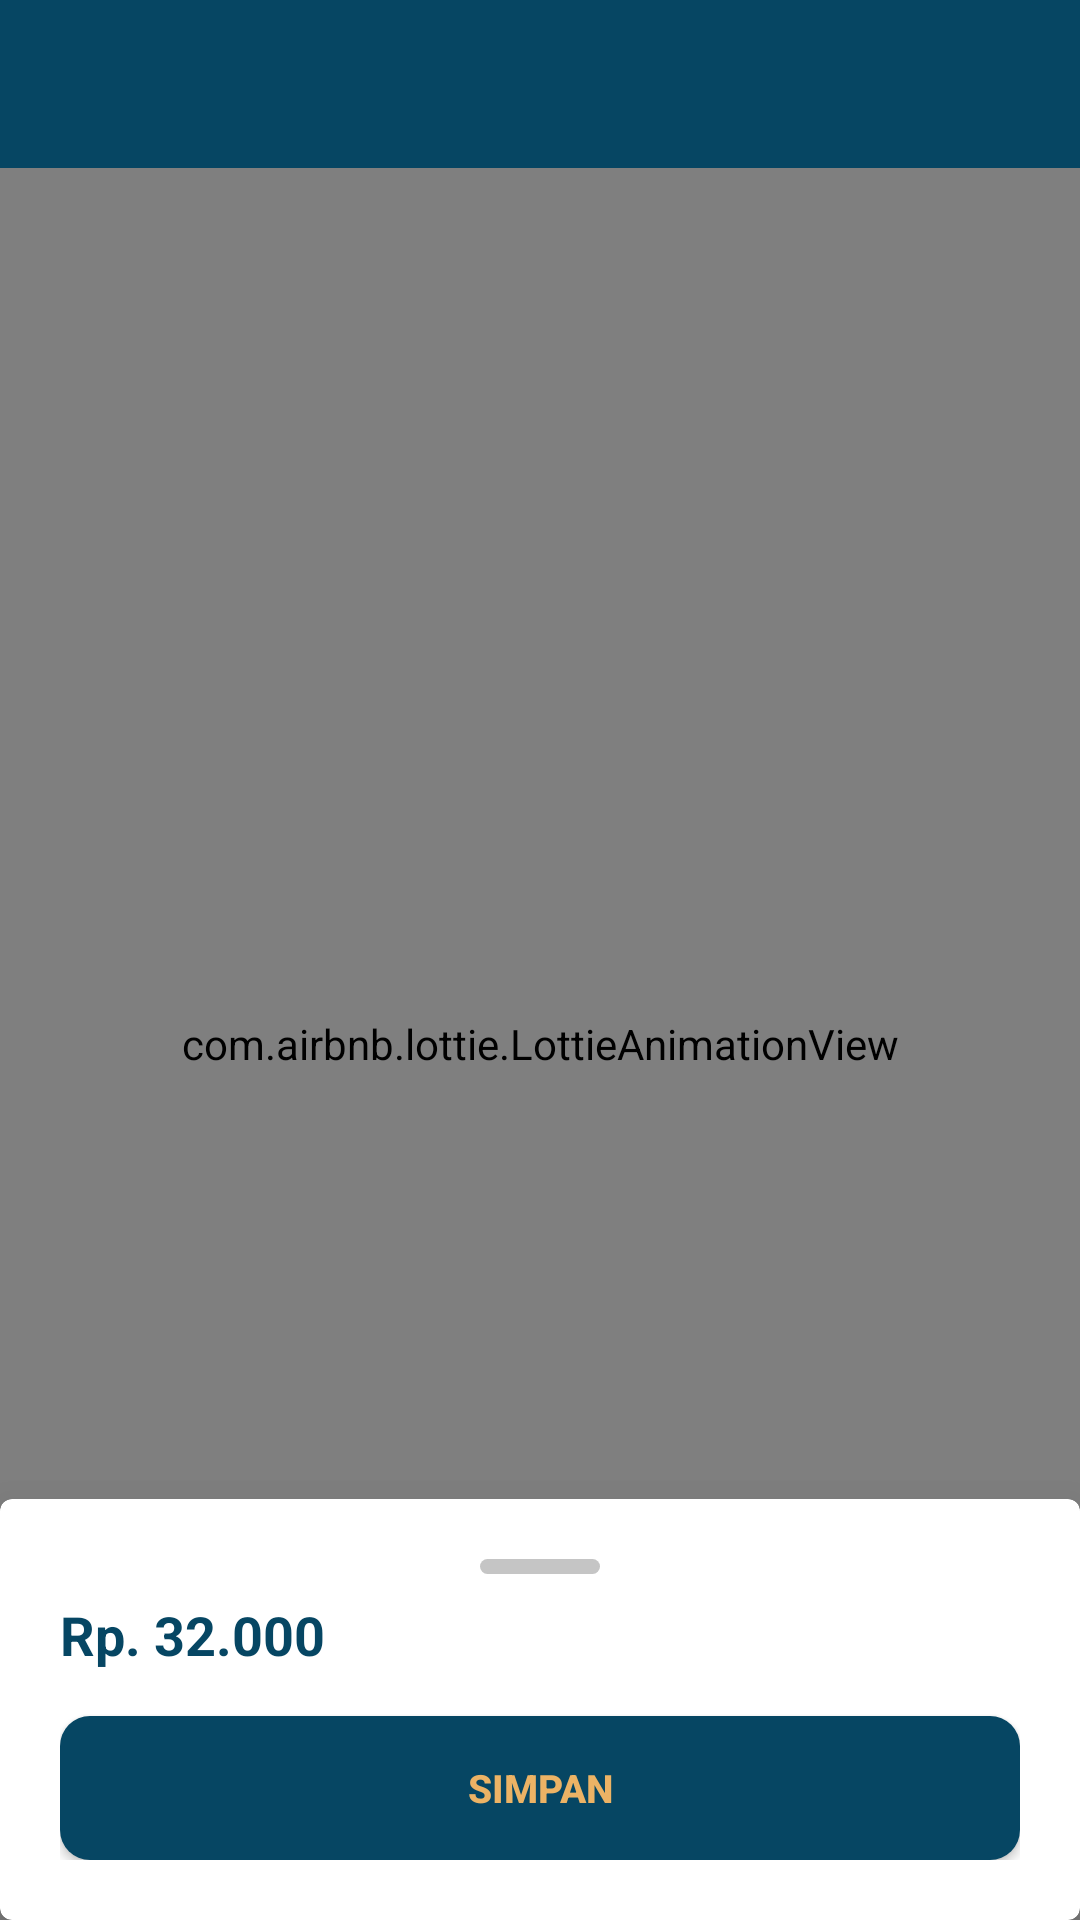

Android layout source for this screen:
<!-- AndroidManifest.xml: application theme Theme.Stockku -->
<!-- res/layout/activity_cart.xml -->
<?xml version="1.0" encoding="utf-8"?>
<androidx.constraintlayout.widget.ConstraintLayout xmlns:android="http://schemas.android.com/apk/res/android"
    xmlns:app="http://schemas.android.com/apk/res-auto"
    xmlns:tools="http://schemas.android.com/tools"
    android:layout_width="match_parent"
    android:layout_height="match_parent"
    tools:context=".ui.employee.activity.CartActivity">

    <androidx.appcompat.widget.Toolbar
        android:id="@+id/toolbar"
        android:layout_width="match_parent"
        android:layout_height="?attr/actionBarSize"
        android:background="@color/toolbar_color"
        app:titleTextColor="@color/white"
        app:layout_constraintEnd_toEndOf="parent"
        app:layout_constraintStart_toStartOf="parent"
        app:layout_constraintTop_toTopOf="parent"/>

    <androidx.recyclerview.widget.RecyclerView
        android:id="@+id/rv_listItemCart"
        android:layout_width="0dp"
        android:layout_height="0dp"
        android:layout_marginBottom="20dp"
        android:visibility="gone"
        app:layout_constraintBottom_toTopOf="@id/cv_cart"
        app:layout_constraintEnd_toEndOf="parent"
        app:layout_constraintStart_toStartOf="parent"
        app:layout_constraintTop_toBottomOf="@id/toolbar"/>

    <com.airbnb.lottie.LottieAnimationView
        android:id="@+id/iv_indicatorCart"
        android:layout_width="0dp"
        android:layout_height="0dp"
        app:layout_constraintBottom_toBottomOf="parent"
        app:layout_constraintEnd_toEndOf="parent"
        app:layout_constraintStart_toStartOf="parent"
        app:layout_constraintTop_toBottomOf="@+id/toolbar"
        app:lottie_autoPlay="true"
        app:lottie_loop="true"
        app:lottie_url="https://assets4.lottiefiles.com/datafiles/vhvOcuUkH41HdrL/data.json" />

    <com.google.android.material.card.MaterialCardView
        android:id="@+id/cv_cart"
        android:layout_width="match_parent"
        android:layout_height="wrap_content"
        android:visibility="visible"
        app:cardElevation="20dp"
        app:layout_constraintBottom_toBottomOf="parent"
        app:layout_constraintEnd_toEndOf="parent"
        app:layout_constraintStart_toStartOf="parent">

        <LinearLayout
            android:layout_width="match_parent"
            android:layout_height="match_parent"
            android:padding="20dp"
            android:orientation="vertical">

            <View
                android:id="@+id/view"
                android:layout_width="40dp"
                android:layout_height="5dp"
                android:layout_gravity="center"
                android:layout_marginBottom="8dp"
                android:background="@drawable/custom_view_dialog"
                app:layout_constraintEnd_toEndOf="parent"
                app:layout_constraintStart_toStartOf="parent"
                app:layout_constraintTop_toTopOf="parent" />

            <TextView
                android:id="@+id/tv_liveTotal"
                android:layout_width="wrap_content"
                android:layout_height="wrap_content"
                android:text="Rp. 32.000"
                android:textColor="@color/toolbar_color"
                android:textStyle="bold"
                android:textSize="18sp"
                android:layout_marginBottom="15dp"/>

            <Button
                android:id="@+id/btn_saveTransaction"
                android:layout_width="match_parent"
                android:layout_height="wrap_content"
                android:gravity="center"
                android:textSize="13sp"
                android:background="@drawable/custom_button_app"
                android:text="@string/simpan"
                android:textColor="@color/primary"
                android:visibility="visible"
                android:textStyle="bold"
                app:layout_constraintBottom_toBottomOf="parent"
                app:layout_constraintEnd_toEndOf="parent"
                app:layout_constraintStart_toStartOf="parent" />

        </LinearLayout>
    </com.google.android.material.card.MaterialCardView>
</androidx.constraintlayout.widget.ConstraintLayout>
<!-- resources referenced by this layout -->
<resources>
  <color name="primary">#ECB365</color>
  <color name="toolbar_color">#064663</color>
  <color name="white">#FFFFFFFF</color>
  <!-- drawable custom_button_app (drawable) -->
  <?xml version="1.0" encoding="utf-8"?>
  <shape android:shape="rectangle"
      xmlns:android="http://schemas.android.com/apk/res/android">
  
      <solid android:color="@color/toolbar_color"/>
      <corners
          android:radius="10dp"/>
  
  
  </shape>
  <!-- drawable custom_view_dialog (drawable) -->
  <?xml version="1.0" encoding="utf-8"?>
  <shape android:shape="rectangle"
      xmlns:android="http://schemas.android.com/apk/res/android">
  
      <corners
          android:radius="20dp"/>
      <solid android:color="#C5C5C5"/>
  
  
  </shape>
  <string name="simpan">Simpan</string>
  <style name="Theme.Stockku" parent="Theme.MaterialComponents.Light.NoActionBar">
          
          <item name="colorPrimary">@color/toolbar_color</item>
          <item name="colorPrimaryVariant">@color/toolbar_color</item>
          <item name="colorOnPrimary">@color/white</item>
          
          <item name="colorSecondary">@color/teal_200</item>
          <item name="colorSecondaryVariant">@color/teal_700</item>
          <item name="colorOnSecondary">@color/black</item>
          
          <item name="android:statusBarColor" tools:targetApi="l">?attr/colorPrimaryVariant</item>
          
          <item name="android:actionMenuTextColor">@color/white</item>
      </style>
  <color name="teal_200">#FF03DAC5</color>
  <color name="teal_700">#FF018786</color>
  <color name="black">#FF000000</color>
</resources>
